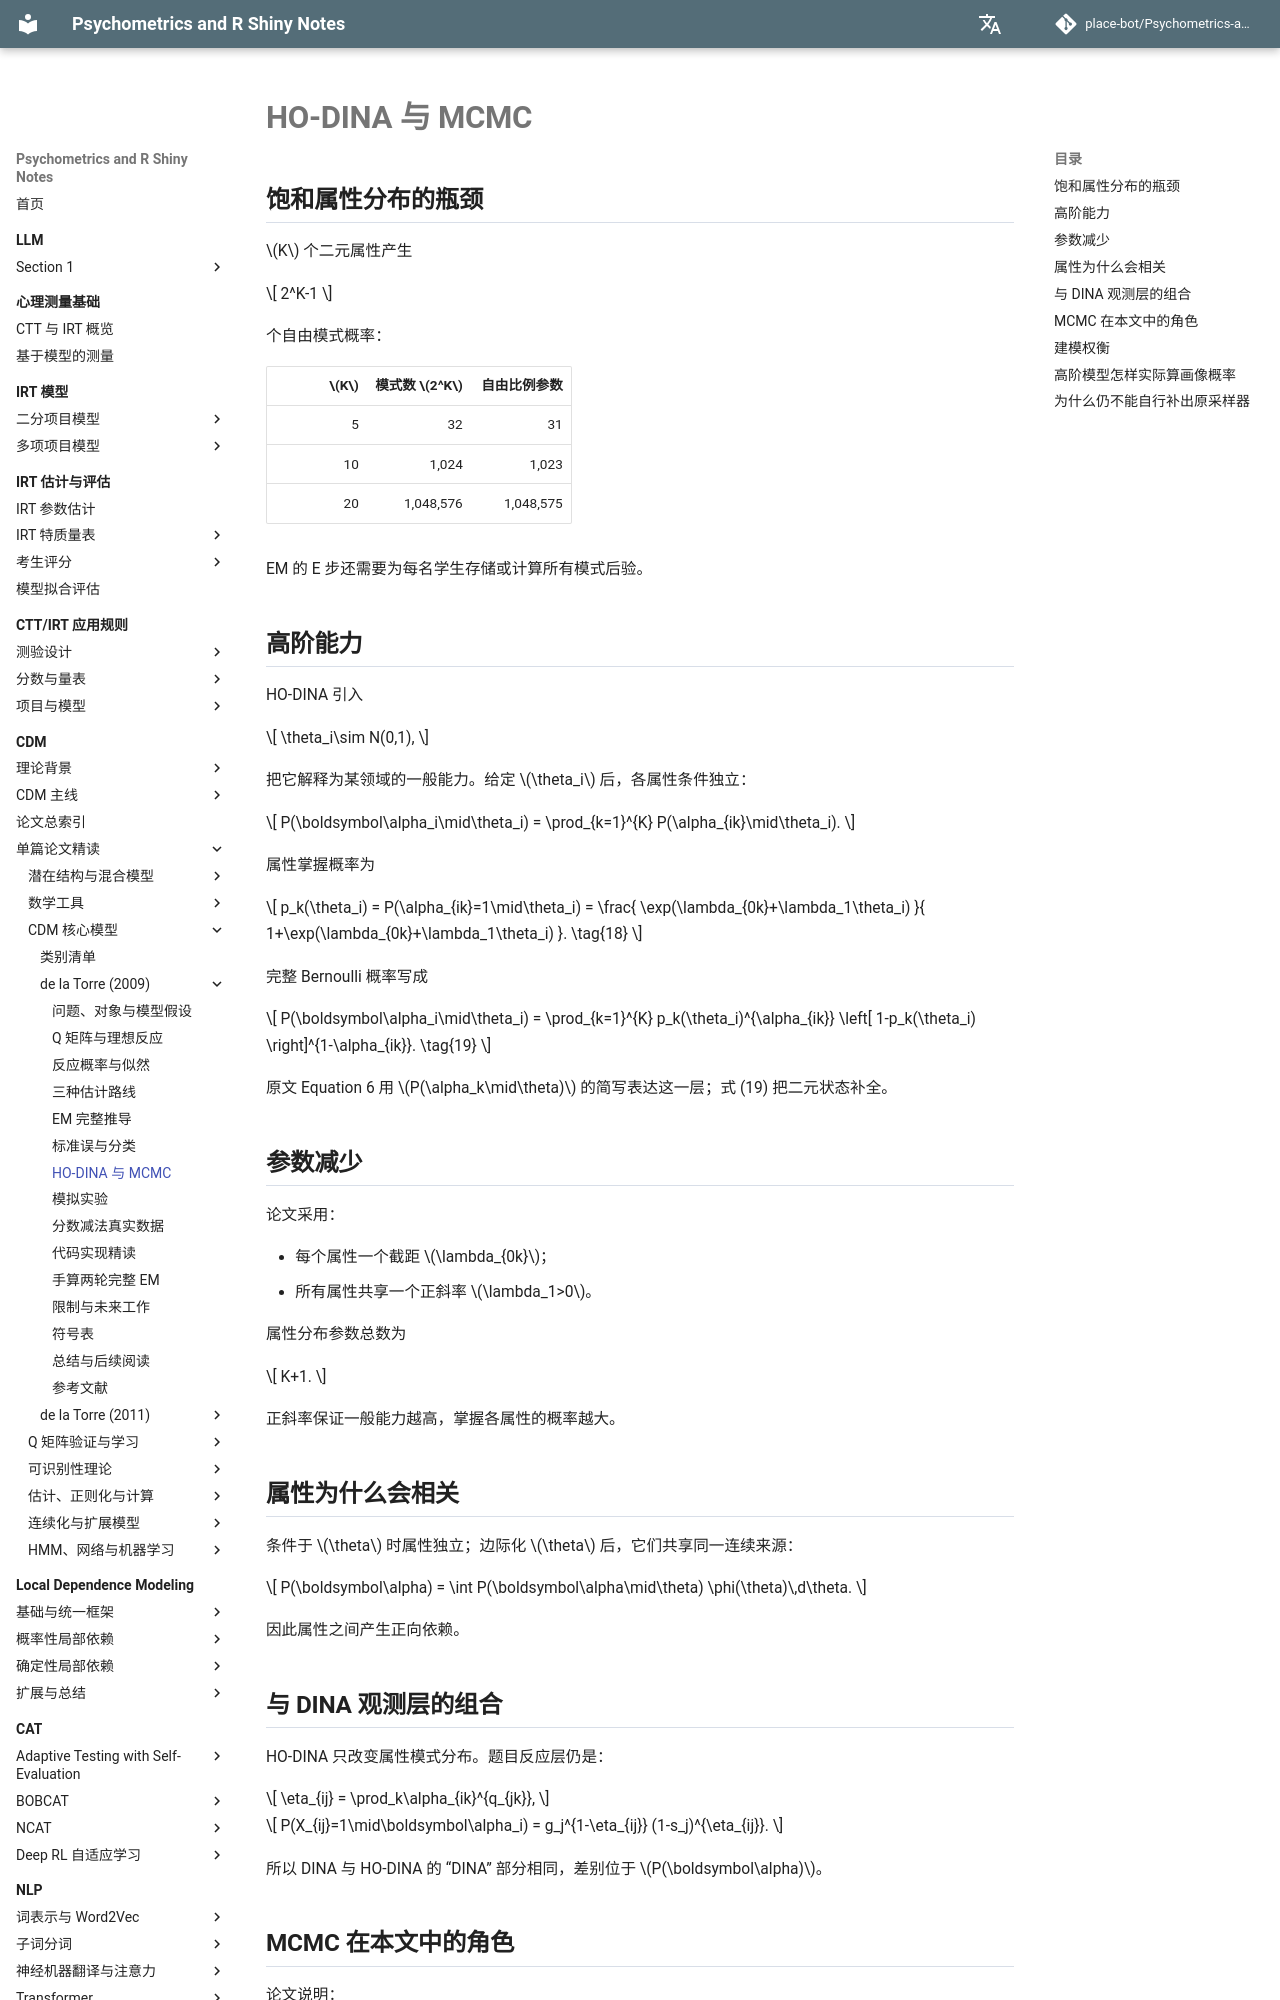

repository: place-bot/learning-notes · page: cdm/papers/de-la-torre-2009/07-ho-dina-and-mcmc/index.html · generator: mkdocs

# HO-DINA 与 MCMC

## 饱和属性分布的瓶颈

\(K\) 个二元属性产生

\[
2^K-1
\]

个自由模式概率：

| \(K\) | 模式数 \(2^K\) | 自由比例参数 |
| ---: | ---: | ---: |
| 5 | 32 | 31 |
| 10 | 1,024 | 1,023 |
| 20 | 1,048,576 | 1,048,575 |

EM 的 E 步还需要为每名学生存储或计算所有模式后验。

## 高阶能力

HO-DINA 引入

\[
\theta_i\sim N(0,1),
\]

把它解释为某领域的一般能力。给定 \(\theta_i\) 后，各属性条件独立：

\[
P(\boldsymbol\alpha_i\mid\theta_i)
=
\prod_{k=1}^{K}
P(\alpha_{ik}\mid\theta_i).
\]

属性掌握概率为

\[
p_k(\theta_i)
=
P(\alpha_{ik}=1\mid\theta_i)
=
\frac{
\exp(\lambda_{0k}+\lambda_1\theta_i)
}{
1+\exp(\lambda_{0k}+\lambda_1\theta_i)
}.
\tag{18}
\]

完整 Bernoulli 概率写成

\[
P(\boldsymbol\alpha_i\mid\theta_i)
=
\prod_{k=1}^{K}
p_k(\theta_i)^{\alpha_{ik}}
\left[
1-p_k(\theta_i)
\right]^{1-\alpha_{ik}}.
\tag{19}
\]

原文 Equation 6 用 \(P(\alpha_k\mid\theta)\) 的简写表达这一层；式 (19) 把二元状态补全。

## 参数减少

论文采用：

- 每个属性一个截距 \(\lambda_{0k}\)；
- 所有属性共享一个正斜率 \(\lambda_1>0\)。

属性分布参数总数为

\[
K+1.
\]

正斜率保证一般能力越高，掌握各属性的概率越大。

## 属性为什么会相关

条件于 \(\theta\) 时属性独立；边际化 \(\theta\) 后，它们共享同一连续来源：

\[
P(\boldsymbol\alpha)
=
\int
P(\boldsymbol\alpha\mid\theta)
\phi(\theta)\,d\theta.
\]

因此属性之间产生正向依赖。

## 与 DINA 观测层的组合

HO-DINA 只改变属性模式分布。题目反应层仍是：

\[
\eta_{ij}
=
\prod_k\alpha_{ik}^{q_{jk}},
\]

\[
P(X_{ij}=1\mid\boldsymbol\alpha_i)
=
g_j^{1-\eta_{ij}}
(1-s_j)^{\eta_{ij}}.
\]

所以 DINA 与 HO-DINA 的 “DINA” 部分相同，差别位于 \(P(\boldsymbol\alpha)\)。
